Run: headless pygame with SDL's dummy video driver; simulated clock (each Clock.tick advances the game by its frame time, no real sleeping); random seed 0; keys injected as events and as key.get_pressed() state; no mouse input.
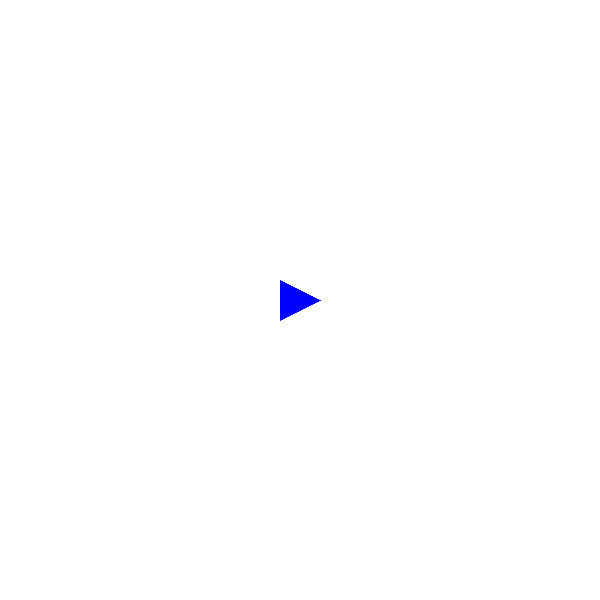
Frame 1 of 4 · flips 1–60 · no input
Frame 2 of 4 · flips 61–180 · tapped SPACE, RETURN · held RIGHT (→), D · screen unchanged from frame 1, image omitted
Frame 3 of 4 · flips 181–300 · held DOWN (↓), S · screen unchanged from frame 2, image omitted
Frame 4 of 4 · flips 301–420 · held LEFT (←), A, UP (↑), W · screen unchanged from frame 3, image omitted

The pygame program that drew these frames:

import pygame


pygame.init()
screen = pygame.display.set_mode((600, 600))
pygame.display.set_caption("Mouse Position Tracker")
clock = pygame.time.Clock()
running = True


def generate_triangle_points(center, size):
    # here size is the distance from center to each vertex
    # the triangle will be pointing to the right
    # so the upper point would be the right most point
    upper_point = (center[0] + size, center[1])
    lower_base_point = (center[0] - size, center[1] + size)
    right_base_point = (center[0] - size, center[1] - size)
    list_coord = [upper_point, lower_base_point, right_base_point]
    return list_coord


def swarm_visualisation(list_coord):
    BLUE = (0, 0, 255)
    pygame.draw.polygon(screen, BLUE, list_coord)


list_coord = generate_triangle_points((300, 300), 20)
while running:
    for event in pygame.event.get():
        if event.type == pygame.QUIT:
            running = False
    screen.fill((255, 255, 255))  # Fill the screen with white
    swarm_visualisation(list_coord)
    clock.tick(60)
    pygame.display.flip()
